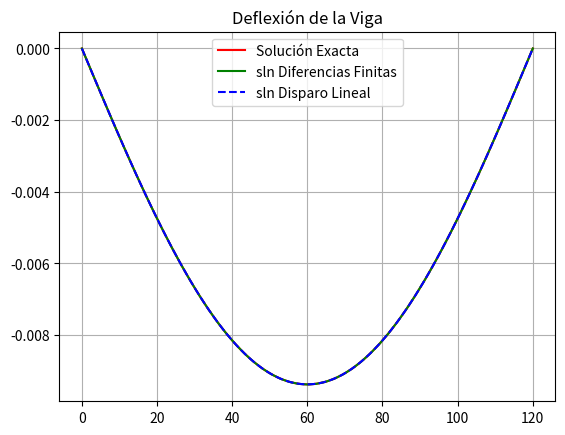

Here is the Python script that generated this plot:
# Librerias
import numpy as np
import matplotlib.pyplot as plt
from scipy.integrate import solve_bvp

# Parámetros del problema
E = 30 * 1000 * 1000  # Pasar de Ksi a psi (módulo de elasticidad)
I = 800  # en in^4 (momento de inercia de la viga)
w = 1 * 1000 / 12  # pasar de kip/ft a lb/in (carga distribuida)
L = 10 * 12  # pasar de pies a pulgadas (longitud de la viga)
n = 50  # Número de nodos en la malla

# Resolver por Método de disparo lineal
# 1 Definir la ecuación diferencial
def ecuacion(x, y):
    return [y[1], (w * L * x - w * x**2) / (2 * E * I)]  # y[1] es la derivada de la deflexión

# Condiciones de frontera
def c_frontera(y1, y2):
    return [y1[0], y2[0]]  # y(0) = 0 y y(L) = 0

# Arreglo de puntos
t_puntos = np.linspace(0, L, 100)

# Inicializar las condiciones de frontera
y0 = np.zeros((2, len(t_puntos)))
y0[0, 0] = 0  # Condición inicial y(0) = 0
y0[1, 0] = 1  # Condición inicial arbitraria para y'(0)

def disparo_lineal():  # Resolver utilizando solve_bvp
    sln = solve_bvp(ecuacion, c_frontera, t_puntos, y0)
    return sln.y[0]

resultados_disparo = disparo_lineal()

def dif_finitas(n):
    x_finitas = np.linspace(0, L, n + 1)
    dx = x_finitas[1] - x_finitas[0]

    A = np.zeros((n + 1, n + 1))
    b = np.zeros(n + 1)

    for i in range(1, n):
        A[i, i-1] = 1 / dx**2 #inferior
        A[i, i] = -2 / dx**2 #principal
        A[i, i+1] = 1 / dx**2 #superior
        b[i] = (w * x_finitas[i] * (L - x_finitas[i])) / (2 * E * I)

    A[0, 0] = 1
    A[n, n] = 1
    b[0] = 0
    b[n] = 0

    sln_finitas = np.linalg.solve(A, b)

    return x_finitas, sln_finitas

# Solución exacta dada en el problema para la deflexión de la viga
def sln_exacta(x):
    return (w * L * x**3) / (12 * E * I) - (w * x**4) / (24 * E * I) - (w * L**3 * x) / (24 * E * I)

# Gráfica
x_disparo = t_puntos
y_disparo = resultados_disparo

x_finitas, y_finitas = dif_finitas(n)

x_exacta = np.linspace(0, L, 100)
y_exacta = sln_exacta(x_exacta)

plt.plot(x_exacta, y_exacta, label="Solución Exacta", color="r")
plt.plot(x_finitas, y_finitas, label="sln Diferencias Finitas", color="green")
plt.plot(x_disparo, y_disparo, label="sln Disparo Lineal", linestyle="--", color="b")
plt.title("Deflexión de la Viga")
plt.legend()
plt.grid(True)
plt.show()
